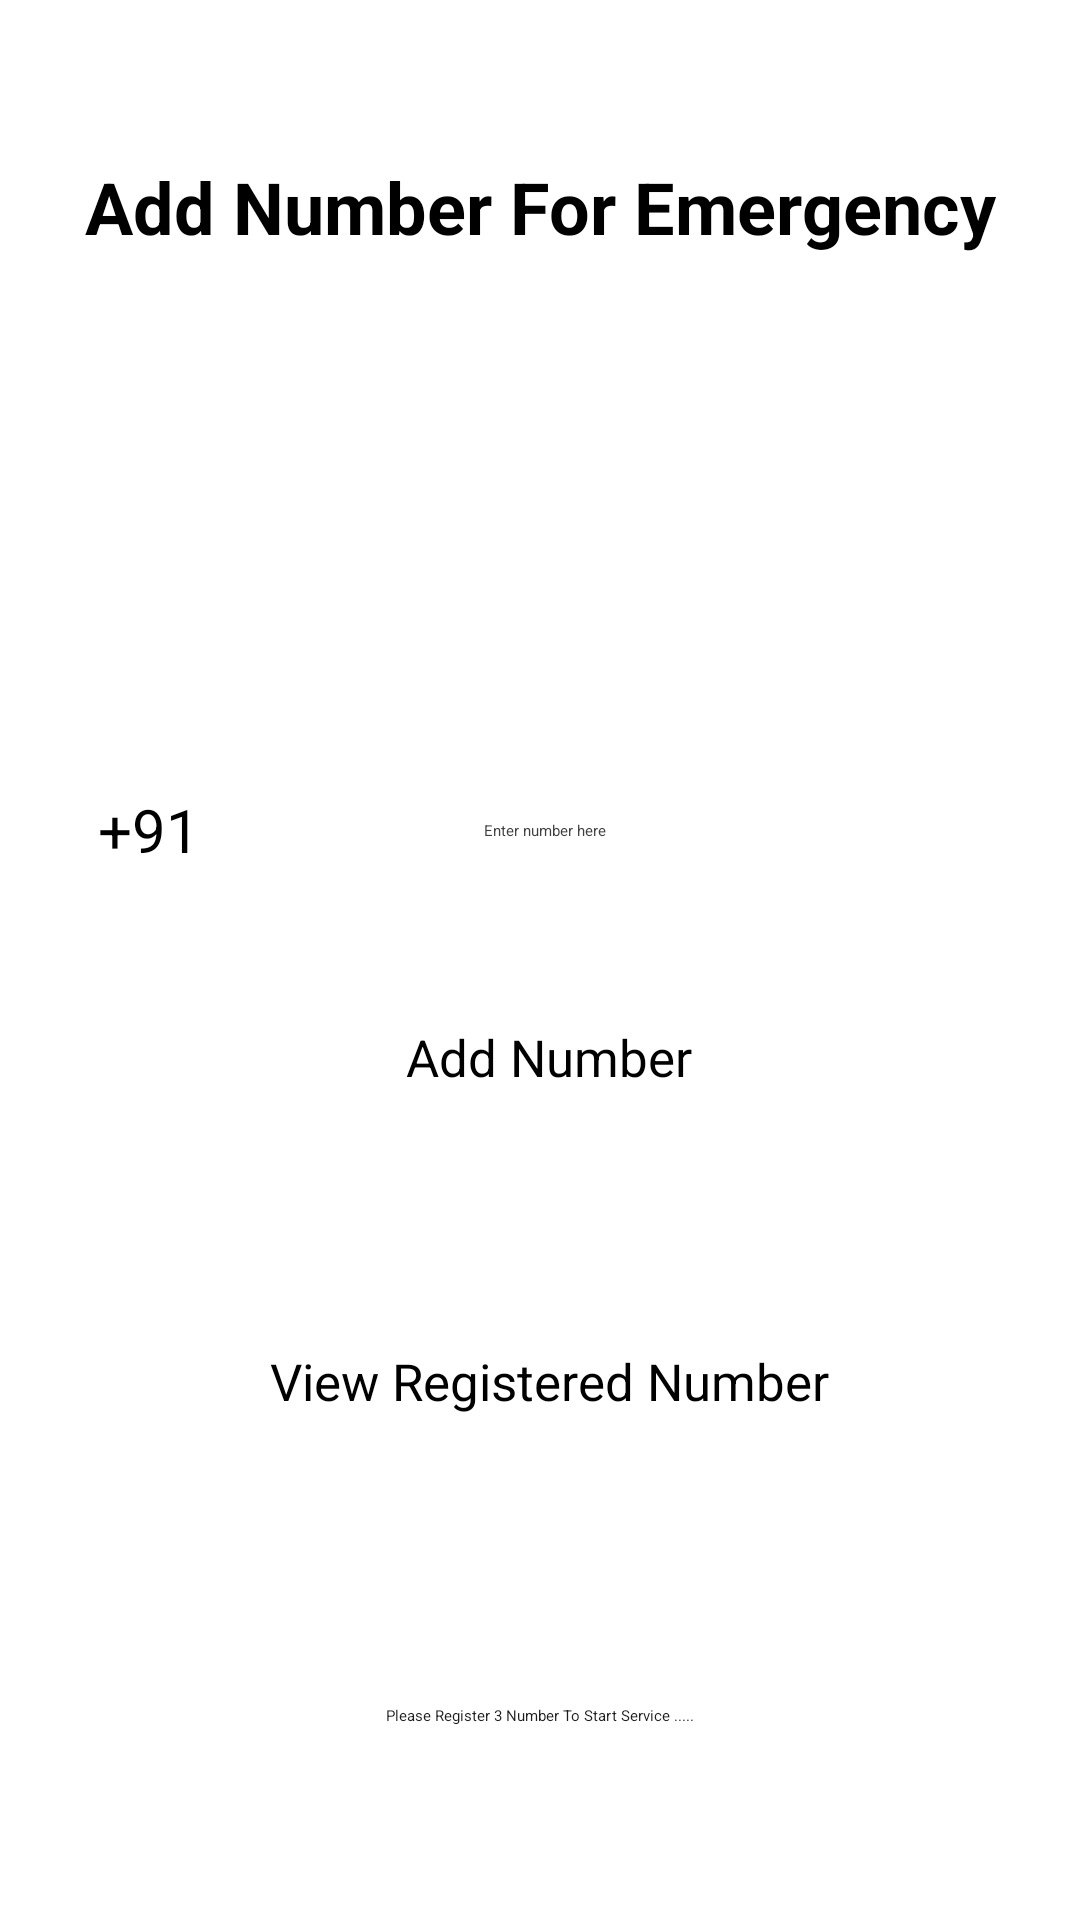

Layout XML and referenced resources for this Android screen:
<!-- AndroidManifest.xml: application theme Theme.BeSafe -->
<!-- res/layout/activity_register_number.xml -->
<?xml version="1.0" encoding="utf-8"?>
<androidx.constraintlayout.widget.ConstraintLayout xmlns:android="http://schemas.android.com/apk/res/android"
    xmlns:app="http://schemas.android.com/apk/res-auto"
    xmlns:tools="http://schemas.android.com/tools"
    android:layout_width="match_parent"
    android:layout_height="match_parent"
    tools:context=".Register_Number">






    <ImageView
        android:id="@+id/imageView4"
        android:layout_width="472dp"
        android:layout_height="775dp"
        app:layout_constraintBottom_toBottomOf="parent"
        app:layout_constraintEnd_toEndOf="parent"
        app:layout_constraintHorizontal_bias="0.508"
        app:layout_constraintStart_toStartOf="parent"
        app:layout_constraintTop_toTopOf="parent"
        app:srcCompat="@drawable/phonebg" />

    <androidx.cardview.widget.CardView
        android:id="@+id/view_number"
        android:layout_width="319dp"
        android:layout_height="108dp"
        android:layout_marginTop="108dp"
        app:cardBackgroundColor="@color/white"

        app:cardCornerRadius="20dp"

        app:cardElevation="10dp"
        app:cardMaxElevation="12dp"
        app:cardPreventCornerOverlap="true"
        app:cardUseCompatPadding="true"
        app:layout_constraintEnd_toEndOf="parent"
        app:layout_constraintStart_toStartOf="parent"
        app:layout_constraintTop_toBottomOf="@+id/number"
        tools:ignore="MissingConstraints">

        <TextView
            android:id="@+id/nummmm"
            style="@style/TextAppearance.Material3.BodyLarge"
            android:layout_width="289dp"
            android:layout_height="63dp"
            android:gravity="center"
            android:text="View Registered Number"
            android:textColor="@color/black"
            android:textSize="17dp">

        </TextView>
    </androidx.cardview.widget.CardView>

    <androidx.cardview.widget.CardView
        android:id="@+id/add_number"
        android:layout_width="319dp"
        android:layout_height="108dp"
        app:cardBackgroundColor="@color/white"
        app:cardCornerRadius="20dp"

        app:cardElevation="10dp"

        app:cardMaxElevation="12dp"
        app:cardPreventCornerOverlap="true"
        app:cardUseCompatPadding="true"
        app:layout_constraintEnd_toEndOf="parent"
        app:layout_constraintStart_toStartOf="parent"
        app:layout_constraintTop_toBottomOf="@+id/number"
        tools:ignore="MissingConstraints">

        <TextView
            android:id="@+id/nummm"
            style="@style/TextAppearance.Material3.BodyLarge"
            android:layout_width="289dp"
            android:layout_height="63dp"
            android:gravity="center"
            android:text="Add Number"
            android:textColor="@color/black"
            android:textSize="17dp">

        </TextView>
    </androidx.cardview.widget.CardView>

    <EditText
        android:id="@+id/number"
        android:layout_width="229dp"
        android:layout_height="40dp"
        android:layout_marginTop="172dp"
        android:layout_marginEnd="64dp"
        android:ems="10"
        android:hint="Enter number here"
        android:gravity="center"
        android:lineHeight="@dimen/cardview_compat_inset_shadow"
        android:inputType="number"
        android:textColor="#535252"
        android:textColorHint="#403F3F"
        app:layout_constraintEnd_toEndOf="parent"
        app:layout_constraintTop_toBottomOf="@+id/textView2" />

    <TextView
        android:id="@+id/textView2"
        android:layout_width="wrap_content"
        android:layout_height="wrap_content"
        android:layout_marginTop="120dp"
        android:text="Add Number For Emergency"
        android:textColor="@color/black"
        android:textSize="24dp"
        android:textStyle="bold"

        app:layout_constraintEnd_toEndOf="parent"
        app:layout_constraintStart_toStartOf="parent"
        app:layout_constraintTop_toTopOf="@+id/imageView4" />

    <TextView
        android:id="@+id/textView3"
        android:layout_width="60dp"
        android:layout_height="39dp"
        android:layout_marginStart="32dp"
        android:layout_marginTop="172dp"
        android:gravity="center"
        android:text="+91"
        android:textColor="@color/black"
        android:textSize="20dp"
        app:layout_constraintEnd_toStartOf="@+id/number"
        app:layout_constraintStart_toStartOf="parent"
        app:layout_constraintTop_toBottomOf="@+id/textView2" />

    <TextView
        android:id="@+id/textView5"
        android:layout_width="wrap_content"
        android:layout_height="wrap_content"
        android:layout_marginTop="48dp"
        android:text="Please Register 3 Number To Start Service ....."
        android:textColor="#1E1E1E"
        app:layout_constraintBottom_toBottomOf="parent"
        app:layout_constraintEnd_toEndOf="parent"
        app:layout_constraintStart_toStartOf="parent"
        app:layout_constraintTop_toBottomOf="@+id/view_number"
        app:layout_constraintVertical_bias="0.104" />


</androidx.constraintlayout.widget.ConstraintLayout>
<!-- resources referenced by this layout -->
<resources>

  <!-- not gathered from this repository: default colours our renderer supplied (Android Studio template values) -->
  <color name="black">#FF000000</color>
  <color name="white">#FFFFFFFF</color>
</resources>
